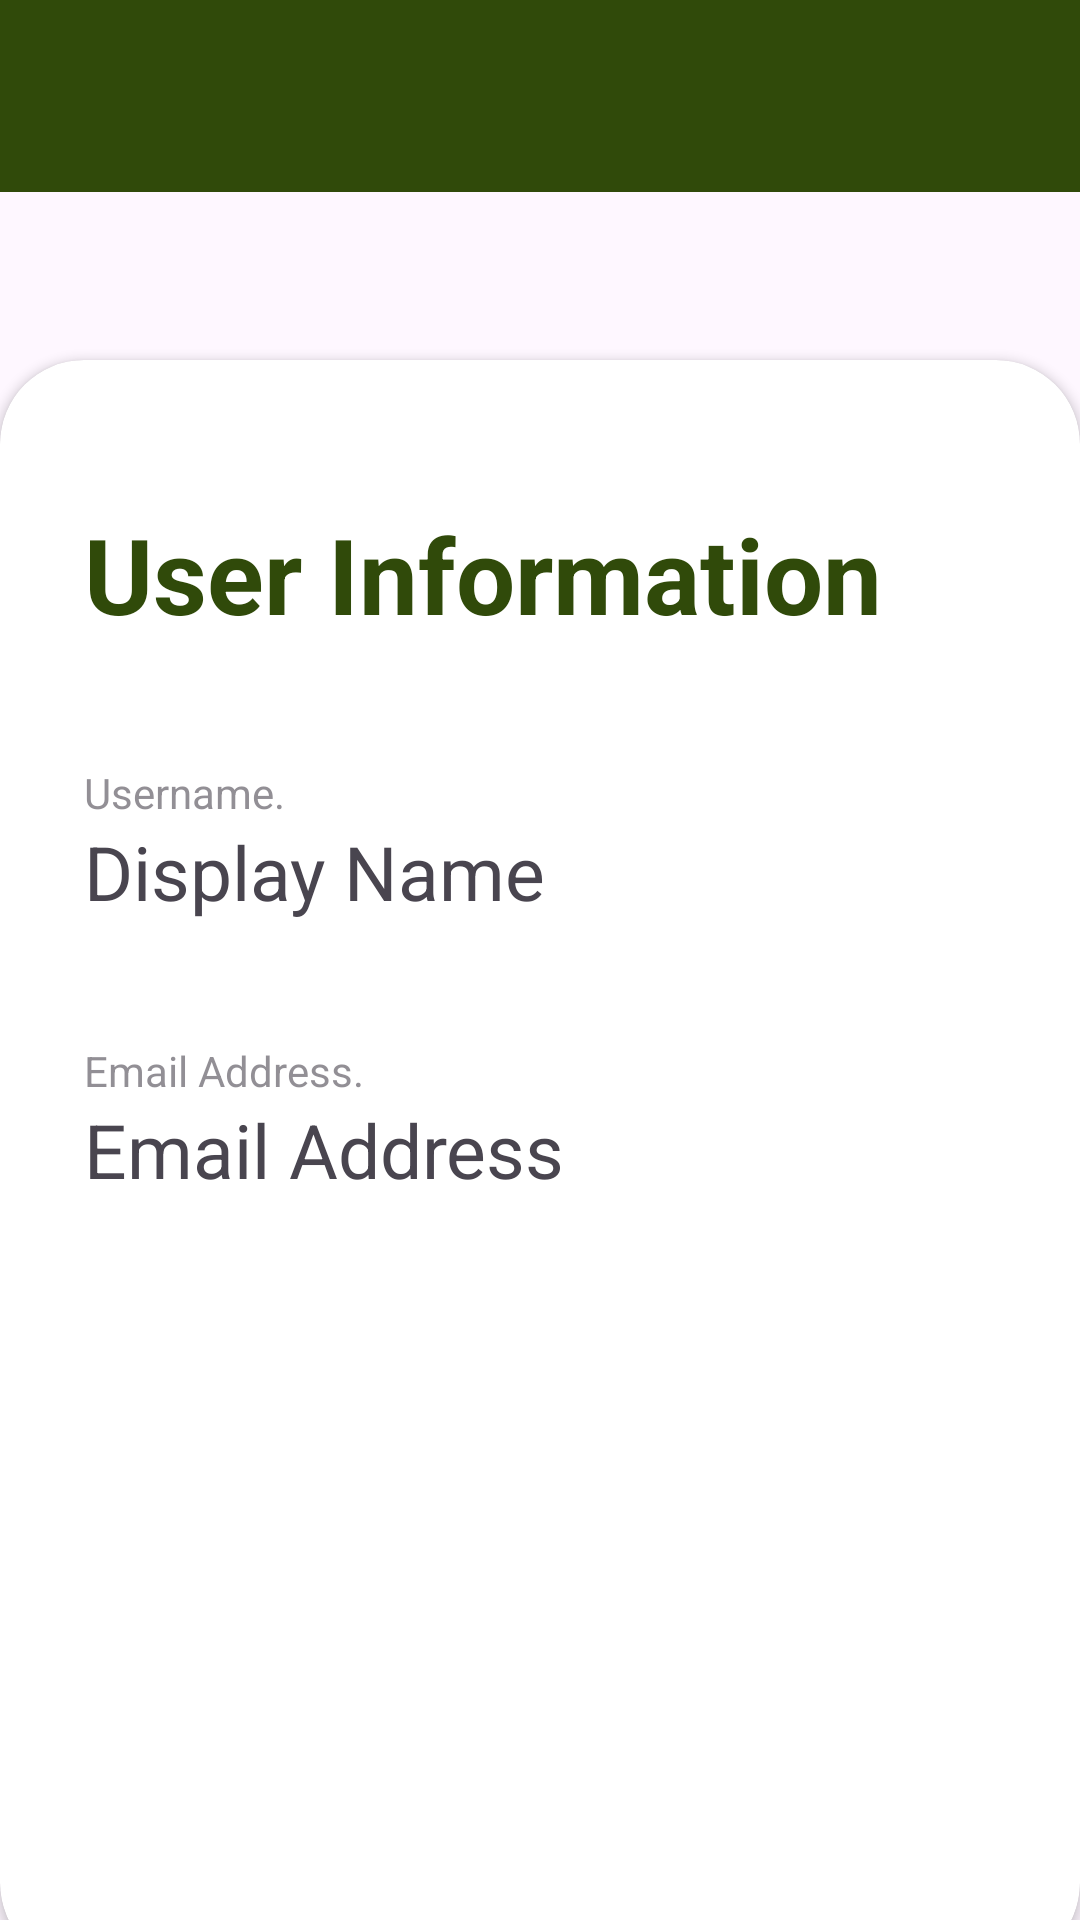

Here is an Android app screen rendered from its layout file. Give the layout XML and the strings, colors and styles it references.
<!-- AndroidManifest.xml: application theme Theme.FarmerLens -->
<!-- res/layout/activity_profile_page.xml -->
<?xml version="1.0" encoding="utf-8"?>
<androidx.coordinatorlayout.widget.CoordinatorLayout
    xmlns:android="http://schemas.android.com/apk/res/android"
    xmlns:app="http://schemas.android.com/apk/res-auto"
    xmlns:tools="http://schemas.android.com/tools"
    android:layout_width="match_parent"
    android:layout_height="match_parent"
    android:background="@drawable/bg"
    android:id="@+id/constraint">

    <com.google.android.material.appbar.AppBarLayout
        android:layout_width="match_parent"
        android:layout_height="wrap_content">

        <androidx.appcompat.widget.Toolbar
            android:id="@+id/toolbar"
            android:layout_width="match_parent"
            android:layout_height="?attr/actionBarSize"
            android:background="@color/olive_green">

            <ImageButton
                android:id="@+id/exit_profile"
                android:layout_width="wrap_content"
                android:layout_height="wrap_content"
                android:src="@drawable/back_button"
                android:background="@android:color/transparent"
                android:contentDescription="Back"/>

            

        </androidx.appcompat.widget.Toolbar>

    </com.google.android.material.appbar.AppBarLayout>

    <androidx.cardview.widget.CardView
        android:layout_width="match_parent"
        android:layout_height="wrap_content"
        android:layout_alignParentBottom="true"
        android:layout_gravity="bottom"
        app:cardCornerRadius="28dp"
        android:layout_marginTop="120dp"
        android:layout_marginBottom="-16dp"
        android:id="@+id/card_view">

        <LinearLayout
            android:layout_width="match_parent"
            android:layout_height="wrap_content"
            android:orientation="vertical"
            android:padding="28dp">

            <View
                android:layout_width="wrap_content"
                android:layout_height="20dp"/>

            <TextView
                android:layout_width="wrap_content"
                android:layout_height="wrap_content"
                android:text="User Information"
                android:textColor="@color/olive_green"
                android:textSize="35sp"
                android:textStyle="bold"/>

            <View
                android:layout_width="wrap_content"
                android:layout_height="40dp"/>

            <TextView
                android:layout_width="wrap_content"
                android:layout_height="wrap_content"
                android:text="Username."
                android:alpha="0.6"/>

            <TextView
                android:id="@+id/display_name"
                android:layout_width="match_parent"
                android:layout_height="wrap_content"
                android:text="Display Name"
                android:textSize="25dp"/>

            <View
                android:layout_width="wrap_content"
                android:layout_height="40dp"/>

            <TextView
                android:layout_width="wrap_content"
                android:layout_height="wrap_content"
                android:text="Email Address."
                android:alpha="0.6"/>

            <TextView
                android:id="@+id/email_text"
                android:layout_width="match_parent"
                android:layout_height="wrap_content"
                android:text="Email Address"
                android:textSize="25dp"/>

            <View
                android:layout_width="wrap_content"
                android:layout_height="40dp"/>

            <TextView
                android:layout_width="wrap_content"
                android:layout_height="wrap_content"
                android:text=" "
                android:alpha="0.6"/>

            <TextView
                android:id="@+id/dateOfBirth"
                android:layout_width="match_parent"
                android:layout_height="wrap_content"
                android:text=" "
                android:textSize="25dp"/>

            <View
                android:layout_width="wrap_content"
                android:layout_height="40dp"/>

            <TextView
                android:layout_width="wrap_content"
                android:layout_height="wrap_content"
                android:text=""
                android:alpha="0.6"/>

            <TextView
                android:id="@+id/text_userid"
                android:layout_width="match_parent"
                android:layout_height="wrap_content"
                android:text=" "
                android:textSize="25dp"/>

            <View
                android:layout_width="wrap_content"
                android:layout_height="40dp"/>

            <TextView
                android:layout_width="wrap_content"
                android:layout_height="wrap_content"
                android:text=" "
                android:alpha="0.6"/>

            <TextView
                android:id="@+id/text_profession"
                android:layout_width="match_parent"
                android:layout_height="wrap_content"
                android:text=" "
                android:textSize="25dp"/>

            <View
                android:layout_width="wrap_content"
                android:layout_height="50dp"/>

        </LinearLayout>


    </androidx.cardview.widget.CardView>


</androidx.coordinatorlayout.widget.CoordinatorLayout>
<!-- resources referenced by this layout -->
<resources>
  <color name="olive_green">#304a0a</color>
  <style name="Theme.FarmerLens" parent="Base.Theme.FarmerLens" />
  <style name="Base.Theme.FarmerLens" parent="Theme.Material3.DayNight.NoActionBar">
          
          
          
          
          <item name="colorPrimary">@color/olive_green</item>
          <item name="colorPrimaryVariant">@color/olive_green</item>
          <item name="colorOnPrimary">@color/white</item>
          
          <item name="colorSecondary">@color/tan</item>
          <item name="colorSecondaryVariant">@color/tan</item>
          <item name="colorOnSecondary">@color/black</item>
          
          
      </style>
  <color name="white">#FFFFFFFF</color>
  <color name="tan">#94733f</color>
  <color name="black">#FF000000</color>
</resources>
